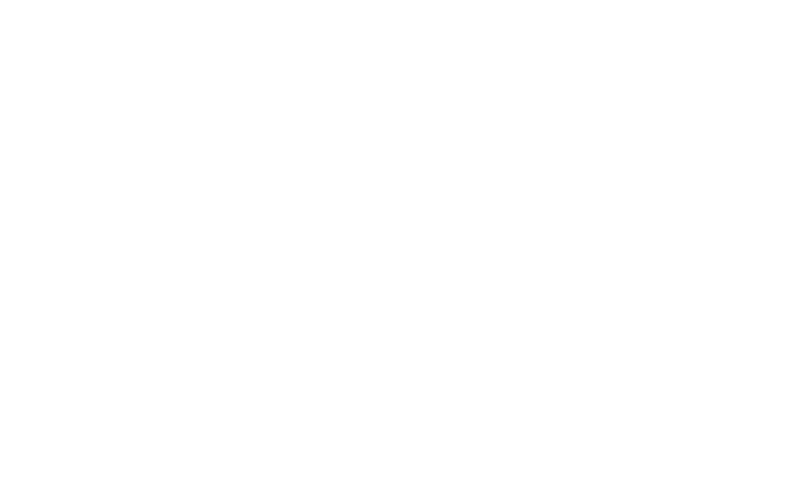
t = 0.00 s
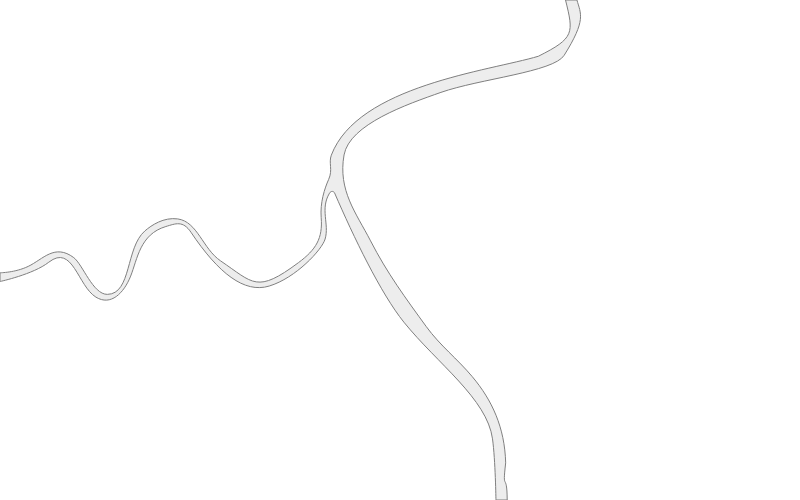
t = 0.50 s
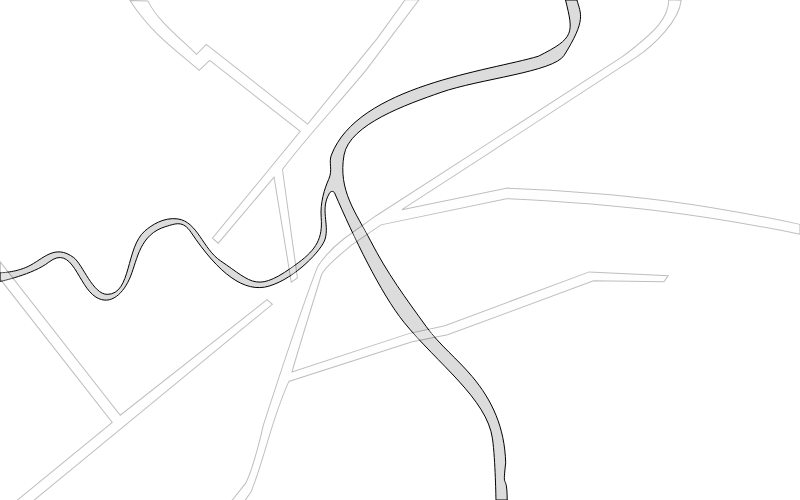
t = 1.25 s
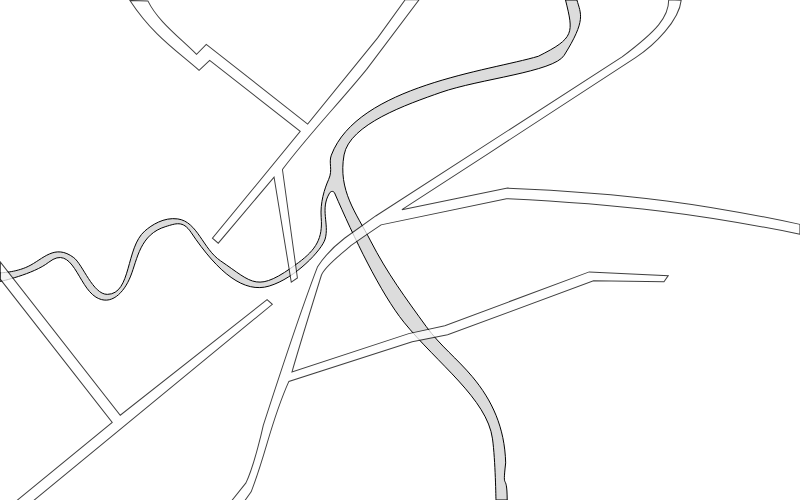
t = 1.75 s
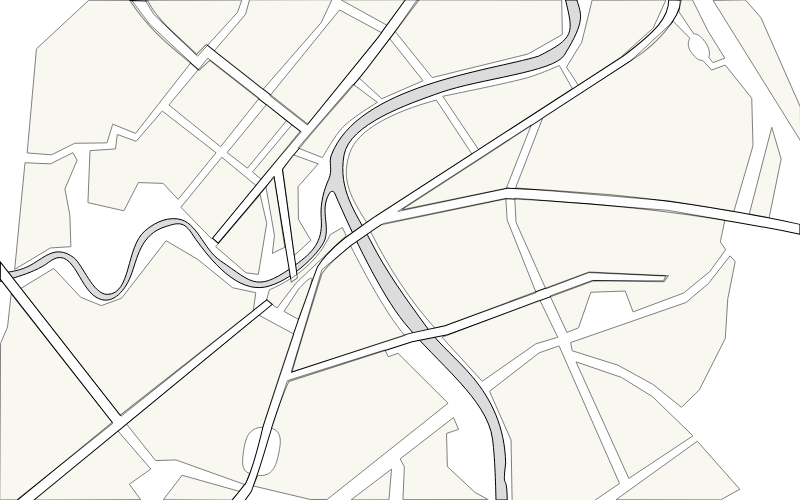
t = 2.50 s
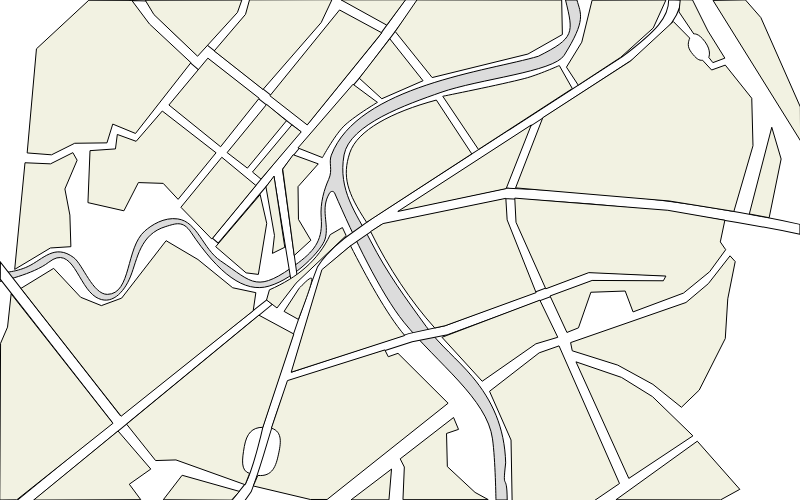
t = 3.00 s

The animated SVG that drew these frames (rendered in a browser with its animation timeline set to each time). Animation: 3 SMIL elements (animate=3); one cycle of 3.00 s.

<svg xmlns="http://www.w3.org/2000/svg" width="800" height="500">
   <g stroke="#000">
      <g id="river" opacity="0">
         <path d="M0 272.78s15.106-.116 28.178-6.375c14.934-7.15 26.493-23.078 45.575-8.79 8.86 6.634 19.237 36.958 33.597 36.753 24.317-.348 18.172-46.755 37.558-63.467 6.696-5.772 18.874-13.916 32.829-11.994 19.763 2.722 24.965 29.846 42.894 42 32.99 22.363 35.936 32.91 77.83 1.744 17.653-13.132 24.38-24.303 22.722-45.012-1.191-14.866 3.36-29.15 7.498-38.276 4.37-9.638-.304-16.448 2.656-24.232 26.401-69.44 157.672-84.192 207.013-98.879C574.91 37.945 573.614 33.1 565.517 0h11.414c3.874 14.005 9.494 19.707-12.786 55.335-10.36 16.568-84.871 23.593-123.2 37.052-33.927 11.912-91.424 31.868-96.897 62.541-6.34 35.531 12.33 58.395 26.517 85.975 16.573 32.22 35.338 57.658 55.714 85.7 13.82 19.018 30.944 32.114 46.002 50.068 19.744 23.54 32.422 50.65 33.405 86.184-3.597 30.927 1.277 6.966 1.519 37.145h-11.249s-.54-39.583-3.444-61.126c-5.397-40.03-55.18-75.288-88.628-116.713-23.154-28.675-50.607-85.866-69.268-129.137-.782-1.813-3.496-2.507-5.074.099-9.704 16.03-.034 30.761-4.421 45.893-3.117 10.75-29.259 38.935-55.968 47.054-24.79 7.534-50.68-12.767-78.183-53.791-8.108-12.094-15.359-8.642-25.122-5.755-25.925 7.668-28.46 32.657-35.186 49.56-6.785 17.047-19.8 30.217-34.726 21.06-18.17-11.148-23.218-53.662-47.186-34.914C33.213 274.383 0 281.507 0 281.507z"
            fill="#dcdcdc"/>
         <animate attributeName="opacity" from="0" to="1" begin="0s" dur="1s" fill="freeze" />
      </g>
      <g id="roads" stroke-width="1.43" opacity="0">
         <path d="M491.92 3129.066l51.013-9.84 210.107-76.722 101.516 1.331 6.174-8.65-113.863-5.322-207.977 76.443-51.986 11.24-168.223 54.547c12.885-43.909 42.409-137.433 42.409-137.433 4.902-13.357 33.06-33.29 42.387-42.032 0 0 15.258-10.733 43.615-29.543l180.576-37.183c167.517 7.902 279.02 21.955 422.704 50.366l.03-13.867c-128.159-27.083-243.362-44.683-421.217-51.496l-152.123 30.613c111.557-70.58 234.423-151.311 336.552-216.01 28.06-17.777 62.84-53.186 65.715-81.214l-17.967-.716c.178 24.213-16.482 43.411-67.162 81.032l-354.867 225.841-44.923 31.654c-12.844 9.769-26.065 20.604-39.056 40.909-27.962 72.056-77.971 224.762-77.971 224.762s-12.516 56.533-24.96 81.697l-20.091 24.84 18.707.11 8.869-12.169c22.422-56.355 27.56-97.916 54.34-156.868z"
            fill="#fefefe" transform="matrix(.69424 0 0 .70419 70.703 -1861.716)"/>
         <path d="M282.877 3069.283L71.38 3233.38l-172.608-217.349-.236 24.16 161.29 203.46-136.74 110.379 23.413.652 343.927-278.785zm43.69-30.783l-21.582-154.05c40.172-52.348 81.102-93.506 121.275-142.097l75.634-99.06-20.023-.05-39.752 54.372-100.81 122.379-146.037-113.24-13.985 14.176c-26.311-25.642-56.095-47.458-70.118-75.913l-25.85-.598c33.101 49.618 66.802 70.89 99.613 99.302l15.23-14.3 130.464 101.01-126.492 151.621 8.387 7.058 80.391-93.778 24.784 149.12z"
            fill="#fff" transform="matrix(.69424 0 0 .70419 70.703 -1861.716)"/>
         <animate attributeName="opacity" from="0" to="1" begin="1s" dur="1s" fill="freeze" />
      </g>
      <g id="quartals" fill="#f2f2e2" opacity="0">
         <path d="M366.585 222.309l105.195-68.44-35.424-53.813c-44.853 12.03-79.225 30.376-86.577 52.79-7.712 23.509-2.885 39.43 16.806 69.463zM478.46 149.464L442.767 96.27s58.768-11.753 82.033-17.836c13.339-3.487 34.492-12.915 34.492-12.915l13.05 23.063zM397.825 211.468l133.46-86.525-25.128 63.674zM383.06 223.578l122.77-25.232 1.321 21.52 28.952 72.775-91 33.119-10.321 2.234c-23.589-26.148-46.09-59.712-64.15-96.421zM346.13 235.57l-50.074 47.557-19.06 24.845-10.463-7.968 2.894-10.175c28.214-12.392 48.856-29.511 60.786-55.181l12.188-7.073zM284.09 311.407l15.12-23.253c3.006-2.78 10.324-11.119 12.414-9.923 2.09 1.196-8.216 28.095-13.24 41.17zM291.201 372.228l30.692-102.585 28.628-23.822c15.232 29.728 35.897 68.123 54.223 89.691zM262.861 427.309l30.946-93.302-34.863-18.805-132.364 108.95 29.014 36.405 20.357-.62 69.213 24.795 4.415-11.323c-9.07-2.57-7.514-13.826-5.255-26.908 2.26-13.083 7.855-19.158 18.537-19.192zM253.306 485.971l4.526-10.558c14.88 1.56 18.189-9.932 20.517-20.534 2.327-10.603 4.808-23.145-6.94-26.699l16.034-47.584 97.399-30.682 3.445 6.818 9.708-3.41 50.11 49.9-121.007 96.255-16.7.012zM20.982 288.362l100.15 127.882 132.08-105.52 2.645-18.054-23.162-4.911-34.741-28.242-31.847-18.828-44.456 57.446-20.266 7.489-20.726-8.363-27-28.899zM163.282 499.763l18.849-24.513 57.276 16.15-7.87 8.729zm-22.523-.096l-107.134.42 84.423-69.075 32.756 38.065-21.495 15.144zM400.2 458.845l53.354-41.34 4.963 11.87-11.994 4.093.827 33.153 27.711 25.786 13.153 7.212-85.249.055 1.372-32.643zM441.974 337.284l97.885-37.123 17.92 37.122-21.92 6.55-53.644 37.429zM489.537 391.31l49.631-38.473 19.852-6.958 60.491 137.634-24.952 16.991-82.443.01-1.072-60.494zM628.823 478.414L575.978 361.84l45.495 15.553 31.02 19.237 40.437 39.216zM570.601 342.604l115.393-40.11 22.334-18.828 21.711-27.832 5.172 5.73-7.445 37.246-2.481 39.701-26.056 51.572-17.785 17.19-28.538-22.92-35.155-19.237-45.496-14.326z"/>
         <path d="M514.766 198.123l153.062 12.172 57.043 9.93-4.55 21.692 5.378 7.777-16.13 22.102-26.057 21.283-50.458 18.828-7.859-20.874-34.328 1.228-12.408 35.609-11.535 4.584-16.887-36.489 42.078-15.512 71.244.313 2.54-4.676-77.103-3.45-43.024 16.174-29.765-66.543zM515.593 187.89l27.174-70.172L630.445 61.1 673.3 21.488l16.417 16.6c-1.49 4.228-2.876 8.248 1.654 14.325 4.53 6.077 7.902 8.5 11.167 7.777l9.1 9.823 13.648-4.912 26.47 33.153 1.24 47.479-19.136 65.682-64.68-10.446z"/>
         <path d="M678.962 11.893l1.279-12.088 12.228.064 15.457 31.073 16.945 27.201-11.994 4.503-4.136-5.321s3.115-6.24-3.722-15.553-11.167-7.777-11.167-7.777zM578.237 85.138l42.438-27.811 32.577-29.364L665.948.003l-73.84.209-10.34 41.969-15.303 24.967zM432.142 77.568L395.249 31.54 416.99-.112l144.684.11.71 34.536-34.436 19.507zM381.802 98.741l-22.519-20.497 30.495-39.481 33.277 41.97zM269.919 95.766L339.52 9.968l42.265 22.84-74.565 92.125zM340.977-.2l45.785 25.325L405.576-.23zM294.226 255.501l-11.498-86.36 10.434-14.404 25.106 9.14-20.225 22.786.414 32.743 12.407 20.874zM274.014 176.112l10.794 71.126-12.408 6.14 2.068-18.01-8.521-48.434zM227.118 152.58l39.492-48.186 19.853 16.372-39.08 47.367zM252.474 172.012l39.404-47.167 9.347 6.987-40.232 47.251zM258.352 274.408l8.38-51.047-6.576-28.743-44.466 52.054 30.413 26.195zM162.29 111.02l53.767 41.748-37.956 46.583-14.89-15.963-24.815-.819-14.476 28.242-35.982-8.186 2.068-51.98 25.453-1.749 1.856-14.435 18.812 6.847zM168.907 104.991l38.973-46.848 51.285 40.111-38.558 48.485zM262.994 89.438l58.21-66.903 10.774-22.86-82.45.144-4.011 14.53-31.327 36.615zM353.01 84.241l-55.061 63.726 24.496 9.635s11.49-21.142 20.68-30.697 34.328-24.558 34.328-24.558z"/>
         <path d="M135.501 133.454l55.422-70.808-41.466-38.662L131.79.378l-43-.138-52.327 48.567-9.3 104.128 24.379 1.88 23.16-11.538 32.261-.409 5.802-18.784zM50.513 163.85l22.334-11.202 4.284 7.57-12.238 28.763 4.991 26.106 1.004 31.592-20.457 1.302-35.743 21.398 10.309-106.623zM16.768 499.805l-17.01.198.81-156.705 6.974-16.185 3.599-33.266 101.786 129.48zM351.028 499.888l40.5-30.795-2.572 30.748zM615.944 499.769l81.352-58.578 42.528 48.142-19.256 10.57zM241.855.044l-4.405 12.42-39.866 43.77-43.66-41.65L145.262.225zM713.018.406l87.565 140.533-.216-33.947-39.515-89.428L745.406-.114zM749.321 213.977l22.45-86.708 9.358 31.716-11.958 58.724zM255.91 185.454l-34.092-28.181-40.909 50 30.91 31.818z"/>
         <animate attributeName="opacity" from="0" to="1" begin="2s" dur="1s" fill="freeze" />
      </g>
   </g>
</svg>
